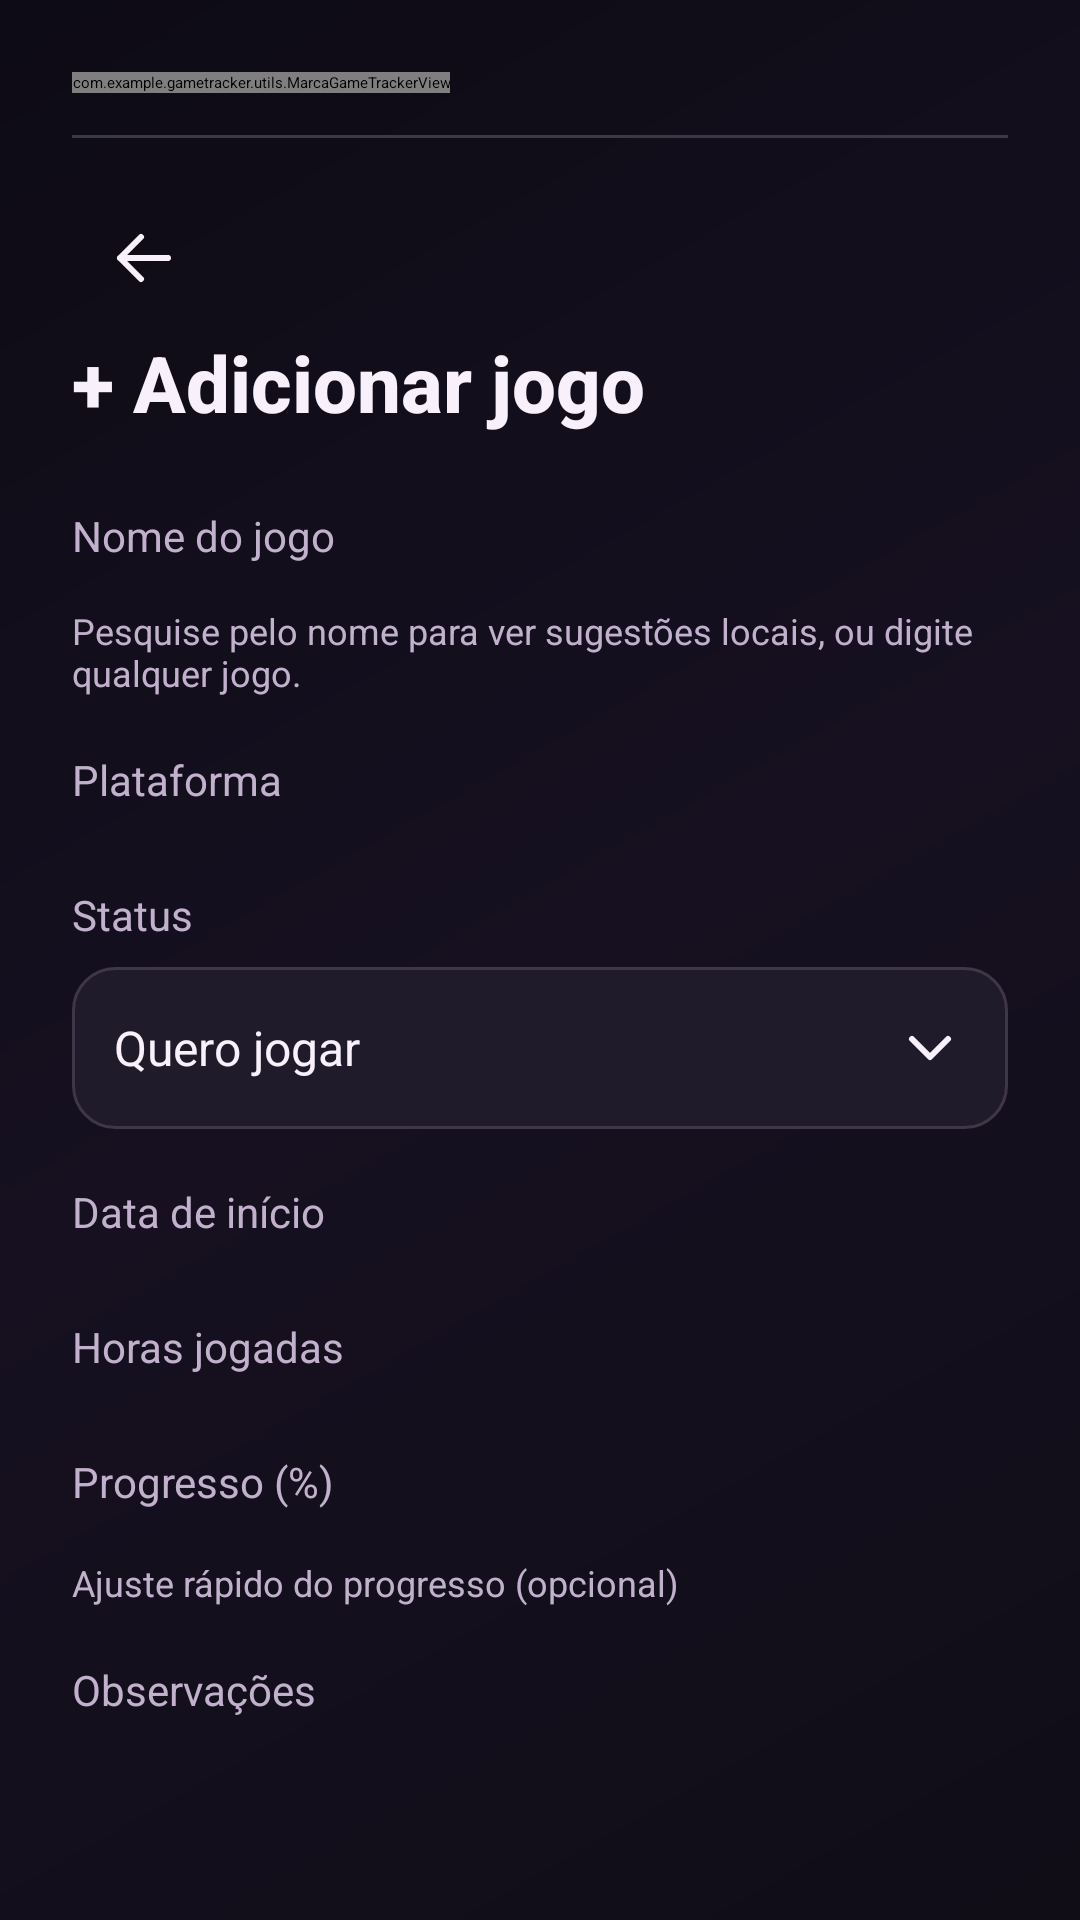

Produce the Android XML layout that renders to this screen, including the resource entries it uses.
<!-- AndroidManifest.xml: application theme Theme.GameTracker -->
<!-- res/layout/activity_adicionar_jogo.xml -->
<?xml version='1.0' encoding='utf-8'?>
<ScrollView xmlns:android="http://schemas.android.com/apk/res/android" android:layout_width="match_parent" android:layout_height="match_parent" android:background="@drawable/bg_tela_gametracker" android:fillViewport="true">

    <LinearLayout android:layout_width="match_parent" android:layout_height="wrap_content" android:orientation="vertical" android:padding="24dp">

        <include layout="@layout/gt_brand_header" />
        <ImageButton android:id="@+id/buttonVoltarJogo" android:layout_width="48dp"
            android:layout_height="48dp" android:padding="12dp"
            android:background="?attr/selectableItemBackgroundBorderless"
            android:src="@drawable/ic_gt_back" android:tint="@color/texto"
            android:contentDescription="@string/voltar" />
        <TextView android:layout_width="match_parent" android:layout_height="wrap_content" android:text="@string/adicionar_jogo" android:textColor="@color/texto" android:textSize="26sp" android:textStyle="bold" android:fontFamily="sans-serif-medium" />

        <TextView android:layout_width="match_parent" android:layout_height="wrap_content" android:layout_marginTop="24dp" android:layout_marginBottom="8dp" android:text="@string/nome_do_jogo" android:textColor="@color/texto_secundario" android:textSize="14sp" />

        <AutoCompleteTextView android:id="@+id/editTituloJogo" style="@style/CampoTexto" android:hint="@string/exemplo_jogo" android:inputType="textCapSentences" />

        <TextView android:id="@+id/textoDicaCatalogo" android:layout_width="match_parent" android:layout_height="wrap_content" android:layout_marginTop="6dp" android:text="Pesquise pelo nome para ver sugestões locais, ou digite qualquer jogo." android:textColor="@color/texto_secundario" android:textSize="12sp" />

        <TextView android:layout_width="match_parent" android:layout_height="wrap_content" android:layout_marginTop="18dp" android:layout_marginBottom="8dp" android:text="@string/plataforma" android:textColor="@color/texto_secundario" android:textSize="14sp" />

        <EditText android:id="@+id/editPlataforma" style="@style/CampoTexto" android:hint="@string/exemplo_plataforma" android:inputType="textCapSentences" />

        <TextView android:layout_width="match_parent" android:layout_height="wrap_content" android:layout_marginTop="18dp" android:layout_marginBottom="8dp" android:text="@string/status" android:textColor="@color/texto_secundario" android:textSize="14sp" />

        <TextView android:id="@+id/spinnerStatus" android:layout_width="match_parent"
            android:layout_height="54dp" android:background="@drawable/bg_campo"
            android:paddingHorizontal="14dp" android:gravity="center_vertical"
            android:textColor="@color/texto" android:textSize="16sp"
            android:text="Quero jogar"
            android:drawableEnd="@drawable/ic_gt_chevron_down" android:drawableTint="@color/texto"
            android:drawablePadding="12dp" android:clickable="true" android:focusable="true"
            android:contentDescription="Selecionar status do jogo" />

        <TextView android:layout_width="match_parent" android:layout_height="wrap_content" android:layout_marginTop="18dp" android:layout_marginBottom="8dp" android:text="@string/data_inicio" android:textColor="@color/texto_secundario" android:textSize="14sp" />

        <EditText android:id="@+id/editDataInicio" style="@style/CampoTexto" android:hint="@string/exemplo_data" android:inputType="date" />

        <TextView android:layout_width="match_parent" android:layout_height="wrap_content" android:layout_marginTop="18dp" android:layout_marginBottom="8dp" android:text="@string/horas_jogadas" android:textColor="@color/texto_secundario" android:textSize="14sp" />

        <EditText android:id="@+id/editHorasJogadas" style="@style/CampoTexto" android:hint="@string/exemplo_horas" android:inputType="numberDecimal" android:digits="0123456789.," />

        <TextView android:layout_width="match_parent" android:layout_height="wrap_content" android:layout_marginTop="18dp" android:layout_marginBottom="8dp" android:text="@string/progresso" android:textColor="@color/texto_secundario" android:textSize="14sp" />

        <EditText android:id="@+id/editProgresso" style="@style/CampoTexto" android:hint="@string/exemplo_progresso" android:inputType="number" android:digits="0123456789" />

        <TextView android:id="@+id/textoBarraProgresso" android:layout_width="match_parent" android:layout_height="wrap_content" android:layout_marginTop="8dp" android:text="Ajuste rápido do progresso (opcional)" android:textColor="@color/texto_secundario" android:textSize="12sp" />
        <SeekBar android:id="@+id/seekProgressoJogo" android:layout_width="match_parent" android:layout_height="wrap_content" android:max="100" android:progress="0" android:progressTint="@color/destaque" android:thumbTint="@color/destaque" />

        <TextView android:layout_width="match_parent" android:layout_height="wrap_content" android:layout_marginTop="18dp" android:layout_marginBottom="8dp" android:text="@string/observacoes" android:textColor="@color/texto_secundario" android:textSize="14sp" />

        <EditText android:id="@+id/editObservacoes" style="@style/CampoTexto" android:gravity="top|start" android:hint="@string/exemplo_observacoes" android:inputType="textCapSentences|textMultiLine" android:minHeight="110dp" android:padding="14dp" android:singleLine="false" />

        <Button android:textColor="@color/black" android:id="@+id/buttonSalvarJogo" style="@style/BotaoPrincipal" android:layout_marginTop="28dp" android:text="@string/adicionar" android:textAllCaps="false" android:fontFamily="sans-serif-medium" />
    </LinearLayout>
</ScrollView>
<!-- res/layout/gt_brand_header.xml (included above) -->
<?xml version="1.0" encoding="utf-8"?>
<LinearLayout xmlns:android="http://schemas.android.com/apk/res/android"
    android:layout_width="match_parent" android:layout_height="wrap_content"
    android:orientation="vertical" android:paddingBottom="16dp">
    <com.example.gametracker.utils.MarcaGameTrackerView android:layout_width="wrap_content" android:layout_height="wrap_content"
        android:text="GameTracker" android:textColor="@color/destaque"
        android:fontFamily="sans-serif-black" android:letterSpacing="-0.035"
        android:textSize="28sp" android:textStyle="bold"/>
    <View android:layout_width="match_parent" android:layout_height="1dp"
        android:layout_marginTop="14dp" android:background="@color/borda"/>
</LinearLayout>
<!-- resources referenced by this layout -->
<resources>
  <color name="black">#FF000000</color>
  <color name="borda">#FF403649</color>
  <color name="destaque">#FFC491F8</color>
  <color name="texto">#FFF8F1FC</color>
  <color name="texto_secundario">#FFC1B1CC</color>
  <!-- drawable bg_campo (drawable) -->
  <?xml version="1.0" encoding="utf-8"?>
  <shape xmlns:android="http://schemas.android.com/apk/res/android"><solid android:color="@color/superficie"/><stroke android:width="1dp" android:color="@color/borda"/><corners android:radius="14dp"/></shape>
  <!-- drawable bg_tela_gametracker (drawable) -->
  <?xml version="1.0" encoding="utf-8"?>
  <shape xmlns:android="http://schemas.android.com/apk/res/android"><gradient android:angle="135" android:startColor="#100D17" android:centerColor="#161020" android:endColor="#0D0B15" /></shape>
  <!-- drawable ic_gt_back (drawable) -->
  <?xml version="1.0" encoding="utf-8"?>
  <vector xmlns:android="http://schemas.android.com/apk/res/android" android:width="24dp" android:height="24dp" android:viewportWidth="24" android:viewportHeight="24"><path android:strokeColor="#FFFFFFFF" android:strokeWidth="2" android:strokeLineCap="round" android:strokeLineJoin="round" android:fillColor="@android:color/transparent" android:pathData="M20,12H4 M11,5L4,12l7,7" /></vector>
  <!-- drawable ic_gt_chevron_down (drawable) -->
  <?xml version="1.0" encoding="utf-8"?>
  <vector xmlns:android="http://schemas.android.com/apk/res/android"
      android:width="24dp" android:height="24dp"
      android:viewportWidth="24" android:viewportHeight="24">
      <path android:fillColor="@android:color/transparent"
          android:strokeColor="#FFFFFFFF" android:strokeWidth="2"
          android:strokeLineCap="round" android:strokeLineJoin="round"
          android:pathData="M6,9l6,6 6,-6"/>
  </vector>
  <string name="adicionar">Adicionar</string>
  <string name="adicionar_jogo">+  Adicionar jogo</string>
  <string name="data_inicio">Data de início</string>
  <string name="exemplo_data">Ex.: 25/09/2026</string>
  <string name="exemplo_horas">Ex.: 12,5</string>
  <string name="exemplo_jogo">Ex.: Hollow Knight</string>
  <string name="exemplo_observacoes">Anotações sobre sua jornada</string>
  <string name="exemplo_plataforma">Ex.: PC, PlayStation, Xbox</string>
  <string name="exemplo_progresso">De 0 a 100</string>
  <string name="horas_jogadas">Horas jogadas</string>
  <string name="nome_do_jogo">Nome do jogo</string>
  <string name="observacoes">Observações</string>
  <string name="plataforma">Plataforma</string>
  <string name="progresso">Progresso (%)</string>
  <string name="status">Status</string>
  <string name="voltar">← Voltar</string>
  <style name="CampoTexto">
          <item name="android:layout_width">match_parent</item>
          <item name="android:layout_height">54dp</item>
          <item name="android:background">@drawable/bg_campo</item>
          <item name="android:paddingStart">14dp</item>
          <item name="android:paddingEnd">14dp</item>
          <item name="android:textColor">@color/texto</item>
          <item name="android:textColorHint">@color/texto_secundario</item>
          <item name="android:textSize">16sp</item>
          <item name="android:singleLine">true</item>
      </style>
  <style name="Theme.GameTracker" parent="Base.Theme.GameTracker" />
  <color name="superficie">#FF201B2A</color>
  <!-- drawable bg_botao_principal (drawable) -->
  <?xml version="1.0" encoding="utf-8"?>
  <ripple xmlns:android="http://schemas.android.com/apk/res/android" android:color="@color/ripple_dark"><item><shape><gradient android:startColor="#D7A4FF" android:endColor="#A96AE7" android:angle="0"/><corners android:radius="16dp"/></shape></item></ripple>
  <color name="botao_lilas_text">#FF000000</color>
  <color name="ripple_dark">#25000000</color>
  <color name="fundo">#FF0D0B15</color>
</resources>
